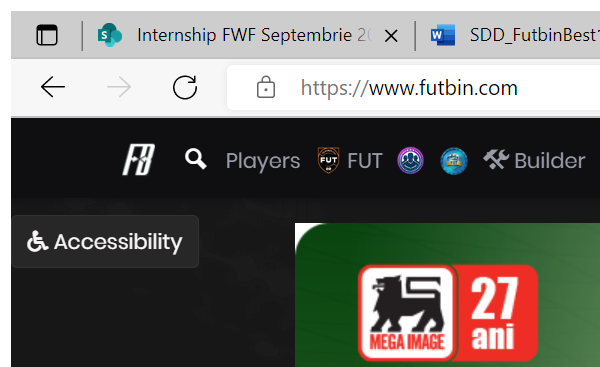
Task: A project that extracts player information, builds a squand and sends an email with the squat.
Workflow: Futbin_CloseApplication

Step 1: Attach Browser - 'Futbin' webpage on any page in window 'FIFA*' (msedge.exe)
